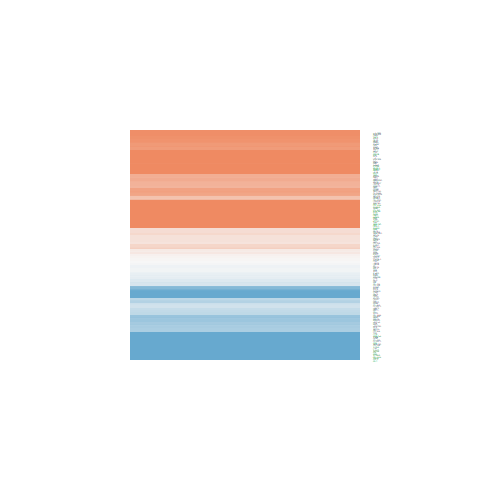

The file beside this chart, header and first rows:
ID, logFC, AveExpr, t, P.Value, adj.P.Val, B
2009, -0.06802, 19.61, -0.2376, 0.8134, 0.8681, -6.689
8829, 0.62, 19.51, 1.325, 0.1929, 0.3063, -5.85
9123, -2.038, 19.74, -4.999, 1.24490460342168e-05, 0.0002214, 3.01
10257, 0.2046, 19.42, 0.4721, 0.6394, 0.7365, -6.605
7041, 0.03949, 19.78, 0.08557, 0.9322, 0.9564, -6.714
9839, -0.03802, 19.08, -0.1217, 0.9038, 0.9355, -6.71
10154, -0.04858, 19.55, -0.1155, 0.9086, 0.9392, -6.711
2182, 0.9302, 19.53, 2.114, 0.04096, 0.09802, -4.581
6867, 0.9382, 19.76, 3.217, 0.0026, 0.01338, -2.085
8935, 0.8445, 19.09, 2.216, 0.0326, 0.08342, -4.382
1842, 0.1521, 19.43, 0.2932, 0.7709, 0.8364, -6.674
2744, -0.1124, 21.08, -0.1559, 0.877, 0.9146, -6.705
10659, 0.9247, 21.55, 2.48, 0.01752, 0.05344, -3.832
9448, 1.582, 19.57, 4.857, 1.94876878344417e-05, 0.000311, 2.577
30008, -0.6012, 20.1, -1.255, 0.2168, 0.3337, -5.937
715, -0.411, 20.76, -0.9516, 0.3472, 0.4725, -6.265
3122, 1.828, 22.43, 2.522, 0.01585, 0.04976, -3.742
3123, 0.95, 21.58, 1.561, 0.1265, 0.2267, -5.523
3119, 0.7554, 18.99, 1.323, 0.1934, 0.3068, -5.852
1277, -0.2263, 23.33, -0.1803, 0.8579, 0.9017, -6.701
1281, -1.684, 21.44, -1.945, 0.05896, 0.1285, -4.893
1282, 0.3011, 22.12, 0.4124, 0.6823, 0.7719, -6.632
348, 0.824, 22.95, 1.364, 0.1804, 0.2914, -5.799
712, -1.081, 22.35, -2.007, 0.05166, 0.1162, -4.781
713, -1.046, 22.61, -1.738, 0.08998, 0.1763, -5.247
2335, -2.561, 22.73, -3.54, 0.001051, 0.006621, -1.235
2512, -0.01458, 23.5, -0.01308, 0.9896, 0.9917, -6.717
301, 1.047, 24.88, 1.268, 0.2123, 0.3292, -5.921
5621, 3.26, 20.92, 4.513, 5.69958925089887e-05, 0.0007391, 1.543
7070, 2.305, 23.58, 2.401, 0.02122, 0.06103, -4.003
972, 1.14, 21.99, 1.503, 0.1407, 0.2438, -5.607
3115, 1.011, 21.26, 1.932, 0.06056, 0.1312, -4.916
710, 0.2547, 23.16, 0.5045, 0.6167, 0.7174, -6.589
1290, -1.431, 20.45, -2.29, 0.02748, 0.07343, -4.232
2534, 1.005, 20.54, 2.27, 0.0288, 0.07595, -4.273
5270, 2.299, 21.82, 4.135, 0.0001815, 0.001758, 0.4322
5627, -0.6569, 20.72, -1.351, 0.1846, 0.2966, -5.817
1634, -0.5121, 23.13, -0.5238, 0.6034, 0.7053, -6.579
3912, 0.001007, 21.68, 0.001531, 0.9988, 0.999, -6.718
4067, 1.108, 20.69, 2.408, 0.02084, 0.06028, -3.987
1278, 0.1945, 23.34, 0.1707, 0.8653, 0.9062, -6.703
4313, -0.4471, 17.98, -0.7271, 0.4715, 0.5915, -6.452
1284, 0.2369, 22.24, 0.3303, 0.7429, 0.8164, -6.662
5788, 0.3738, 20.5, 0.7822, 0.4388, 0.5606, -6.411
3075, -0.3745, 21.62, -0.7736, 0.4438, 0.5657, -6.417
3956, 0.5449, 23.85, 1.131, 0.2649, 0.3881, -6.081
6678, 1.58, 22.57, 2.071, 0.04499, 0.1049, -4.662
3162, -0.6132, 20.66, -1.145, 0.2593, 0.3822, -6.066
5159, -0.1242, 19.78, -0.2896, 0.7737, 0.8381, -6.675
716, -0.1873, 20.82, -0.367, 0.7156, 0.7976, -6.65
240, 0.03096, 19.74, 0.08961, 0.9291, 0.9549, -6.713
3915, -0.2734, 21.91, -0.4026, 0.6894, 0.7766, -6.636
6515, -1.834, 18.53, -4.042, 0.0002403, 0.002163, 0.1644
1301, -2.039, 21.05, -3.39, 0.001607, 0.009197, -1.635
1291, -0.5072, 23.34, -0.5856, 0.5615, 0.6704, -6.545
1292, -0.3799, 23.29, -0.3898, 0.6988, 0.7842, -6.641
1293, -0.3058, 23.43, -0.2949, 0.7696, 0.8357, -6.674
1462, 2.086, 23.42, 2.468, 0.01804, 0.05452, -3.858
5358, -0.08303, 21.82, -0.1399, 0.8895, 0.924, -6.708
3059, 0.7659, 20.22, 1.442, 0.1574, 0.2642, -5.695
... 104 more rows
